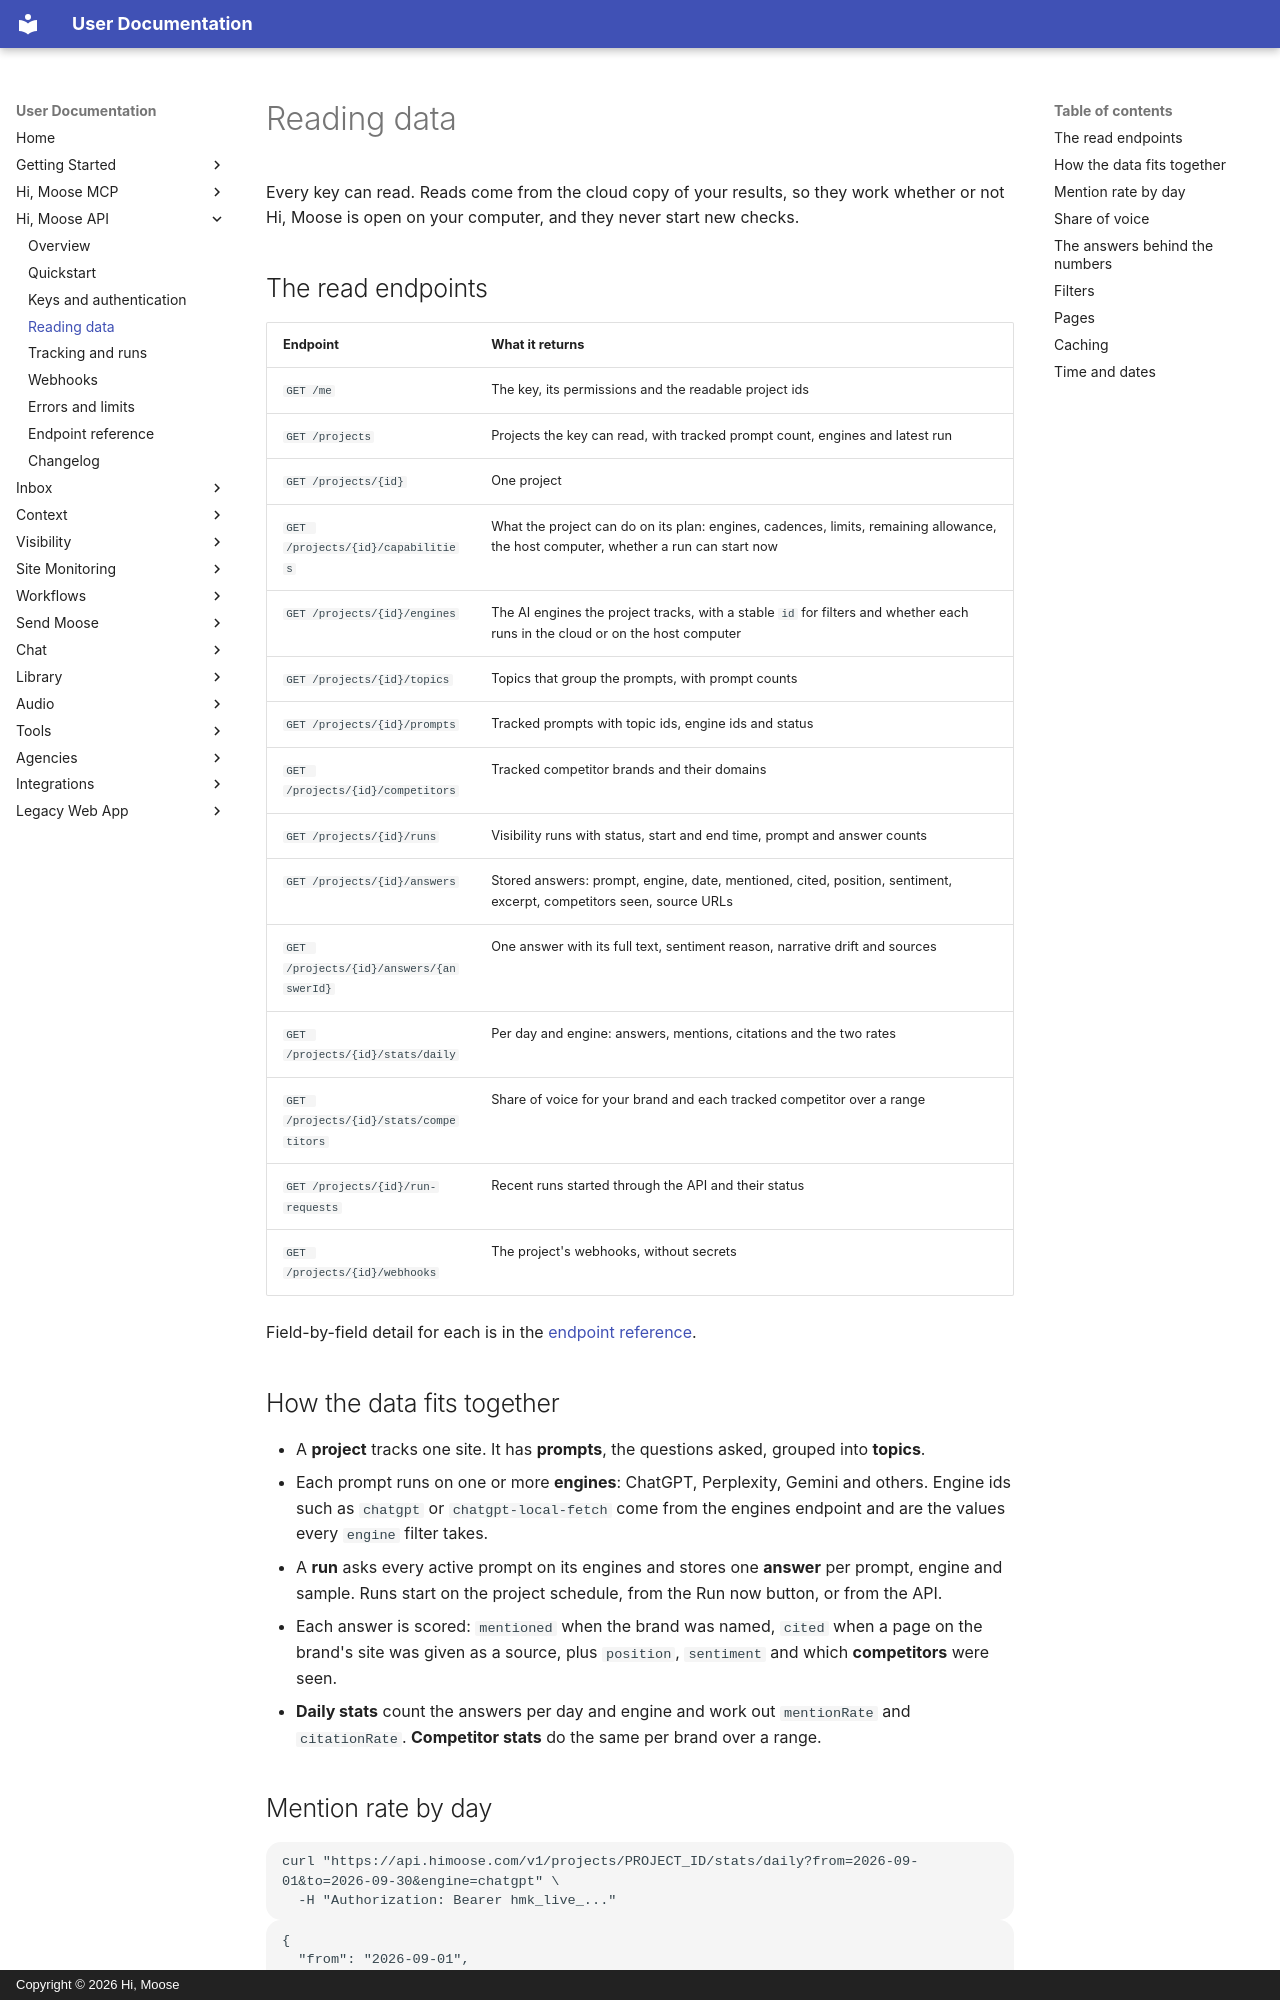

repository: himoose/user-docs · page: integrations/developer-api/reading-data/index.html · generator: mkdocs · copyright: Copyright © 2026 Hi, Moose

# Reading data

Every key can read. Reads come from the cloud copy of your results, so they work whether or not Hi, Moose is open on your computer, and they never start new checks.

## The read endpoints

| Endpoint | What it returns |
|---|---|
| `GET /me` | The key, its permissions and the readable project ids |
| `GET /projects` | Projects the key can read, with tracked prompt count, engines and latest run |
| `GET /projects/{id}` | One project |
| `GET /projects/{id}/capabilities` | What the project can do on its plan: engines, cadences, limits, remaining allowance, the host computer, whether a run can start now |
| `GET /projects/{id}/engines` | The AI engines the project tracks, with a stable `id` for filters and whether each runs in the cloud or on the host computer |
| `GET /projects/{id}/topics` | Topics that group the prompts, with prompt counts |
| `GET /projects/{id}/prompts` | Tracked prompts with topic ids, engine ids and status |
| `GET /projects/{id}/competitors` | Tracked competitor brands and their domains |
| `GET /projects/{id}/runs` | Visibility runs with status, start and end time, prompt and answer counts |
| `GET /projects/{id}/answers` | Stored answers: prompt, engine, date, mentioned, cited, position, sentiment, excerpt, competitors seen, source URLs |
| `GET /projects/{id}/answers/{answerId}` | One answer with its full text, sentiment reason, narrative drift and sources |
| `GET /projects/{id}/stats/daily` | Per day and engine: answers, mentions, citations and the two rates |
| `GET /projects/{id}/stats/competitors` | Share of voice for your brand and each tracked competitor over a range |
| `GET /projects/{id}/run-requests` | Recent runs started through the API and their status |
| `GET /projects/{id}/webhooks` | The project's webhooks, without secrets |

Field-by-field detail for each is in the [endpoint reference](reference.md).

## How the data fits together

- A **project** tracks one site. It has **prompts**, the questions asked, grouped into **topics**.
- Each prompt runs on one or more **engines**: ChatGPT, Perplexity, Gemini and others. Engine ids such as `chatgpt` or `chatgpt-local-fetch` come from the engines endpoint and are the values every `engine` filter takes.
- A **run** asks every active prompt on its engines and stores one **answer** per prompt, engine and sample. Runs start on the project schedule, from the Run now button, or from the API.
- Each answer is scored: `mentioned` when the brand was named, `cited` when a page on the brand's site was given as a source, plus `position`, `sentiment` and which **competitors** were seen.
- **Daily stats** count the answers per day and engine and work out `mentionRate` and `citationRate`. **Competitor stats** do the same per brand over a range.
